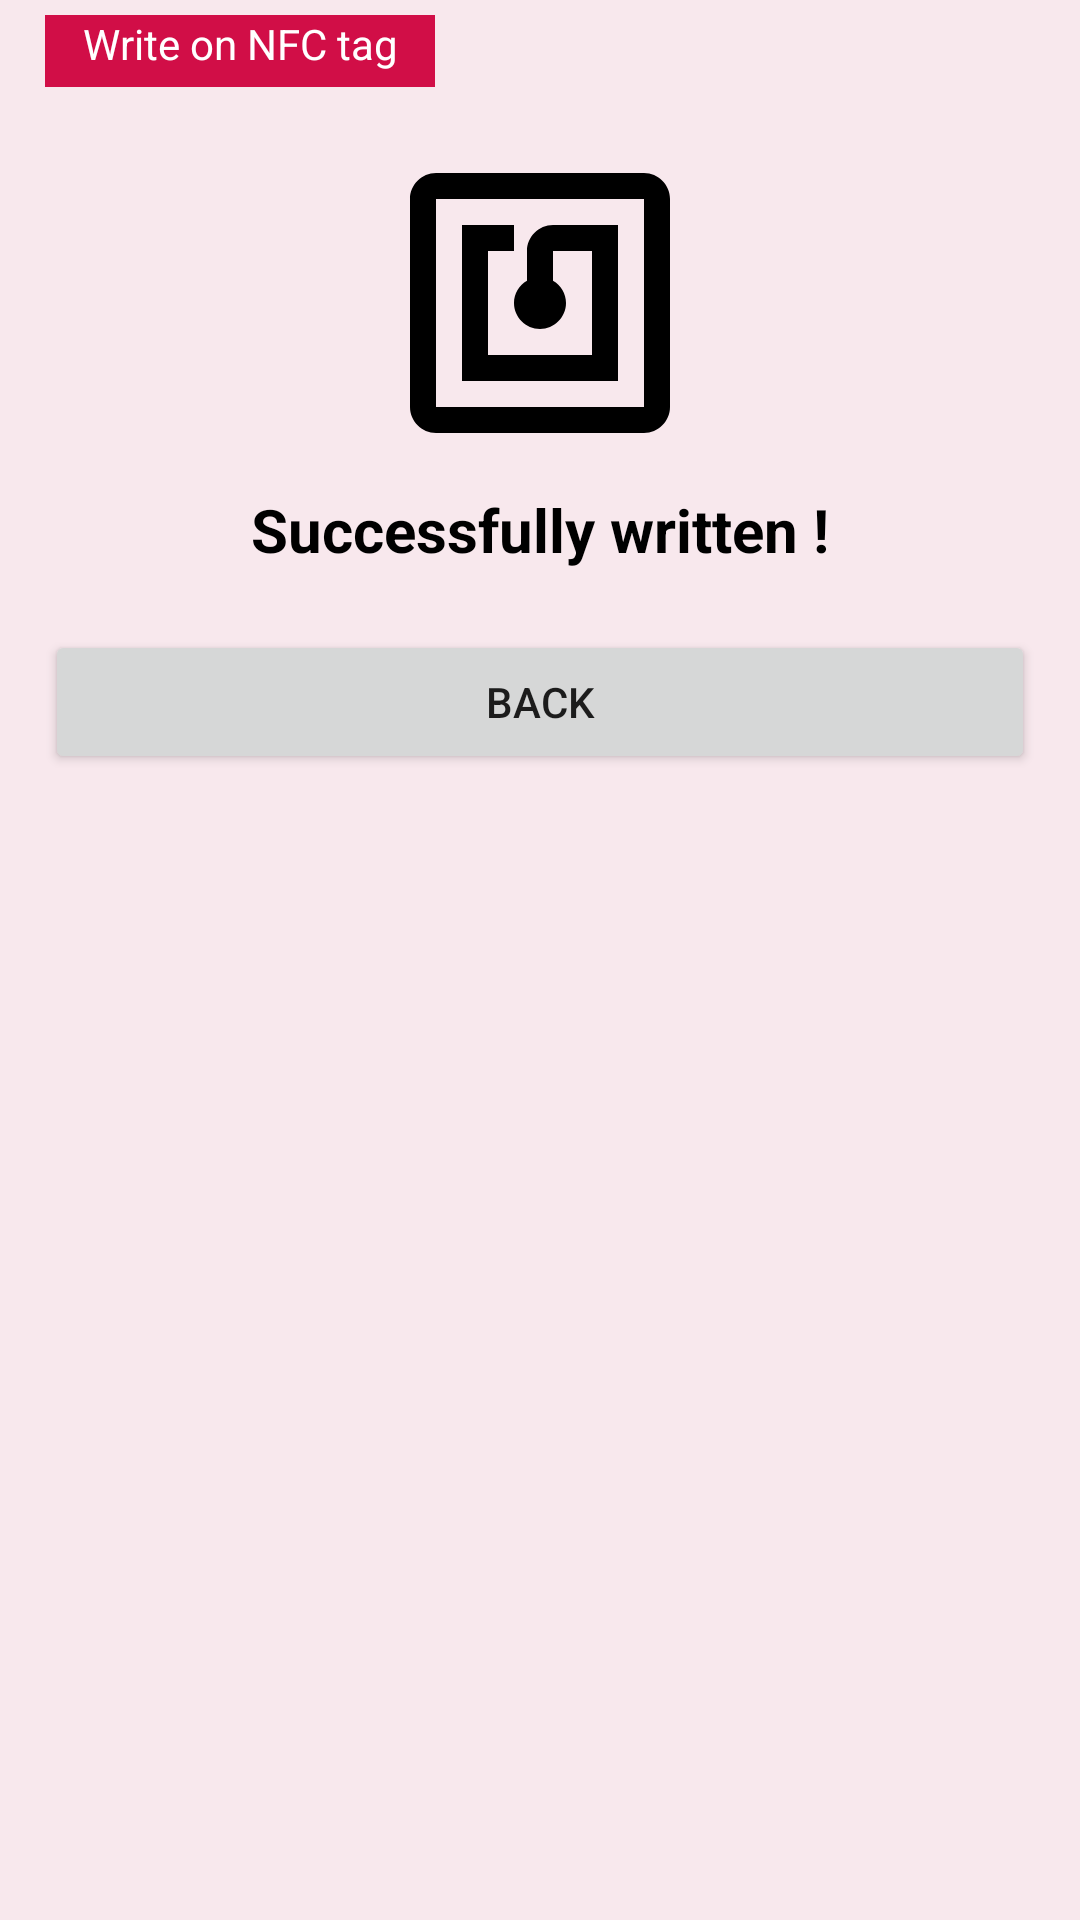

Here is an Android app screen rendered from its layout file. Give the layout XML and the strings, colors and styles it references.
<!-- AndroidManifest.xml: application theme AppTheme -->
<!-- res/layout/nfc_write_success_popup.xml -->
<?xml version="1.0" encoding="utf-8"?>
<LinearLayout xmlns:android="http://schemas.android.com/apk/res/android"
    xmlns:app="http://schemas.android.com/apk/res-auto"
    android:orientation="vertical"
    android:layout_width="300dp"
    android:layout_height="280dp"
    android:background="@color/merahUnimy5"
    android:padding="5dp"
    android:layout_gravity="center">

    <LinearLayout
        android:layout_width="match_parent"
        android:layout_height="wrap_content">

        <TextView
            android:id="@+id/tvWrite"
            android:layout_width="130dp"
            android:layout_height="24dp"
            android:layout_marginStart="10dp"
            android:layout_marginEnd="8dp"
            android:background="#D10E47"
            android:text="@string/write_on_nfc_tag"
            android:textAlignment="center"
            android:textColor="#FFFFFF"/>
    </LinearLayout>

    <LinearLayout
        android:layout_width="match_parent"
        android:layout_height="wrap_content"
        android:orientation="vertical">
        <ImageView
            android:id="@+id/ivNFC"
            android:layout_width="wrap_content"
            android:layout_height="wrap_content"
            android:src="@drawable/ic_nfc_black_24dp"
            android:layout_gravity="center"
            android:layout_marginTop="20dp"/>

    </LinearLayout>

    <LinearLayout
        android:layout_width="match_parent"
        android:layout_height="wrap_content">

        <TextView
            android:layout_marginTop="10dp"
            android:layout_width="match_parent"
            android:layout_height="wrap_content"
            android:textAlignment="center"
            android:textSize="20sp"
            android:textColor="@color/hitam"
            android:textStyle="bold"
            android:text="@string/successfully_written_nfcwritesuccess" />

    </LinearLayout>

    <LinearLayout
        android:layout_width="match_parent"
        android:layout_height="wrap_content">

        <Button
            android:id="@+id/btnBackWriteSuccess"
            android:layout_width="match_parent"
            android:layout_height="wrap_content"
            android:layout_marginTop="20dp"
            android:layout_marginLeft="10dp"
            android:layout_marginRight="10dp"
            android:text="@string/back_write_success"/>

    </LinearLayout>

</LinearLayout>
<!-- resources referenced by this layout -->
<resources>
  <color name="hitam">#000000</color>
  <color name="merahUnimy5">#F8E8ED</color>
  <!-- drawable ic_nfc_black_24dp (drawable) -->
  <vector android:autoMirrored="true" android:height="104dp"
      android:viewportHeight="24.0" android:viewportWidth="24.0"
      android:width="104dp" xmlns:android="http://schemas.android.com/apk/res/android">
      <path android:fillColor="#FF000000" android:pathData="M20,2L4,2c-1.1,0 -2,0.9 -2,2v16c0,1.1 0.9,2 2,2h16c1.1,0 2,-0.9 2,-2L22,4c0,-1.1 -0.9,-2 -2,-2zM20,20L4,20L4,4h16v16zM18,6h-5c-1.1,0 -2,0.9 -2,2v2.28c-0.6,0.35 -1,0.98 -1,1.72 0,1.1 0.9,2 2,2s2,-0.9 2,-2c0,-0.74 -0.4,-1.38 -1,-1.72L13,8h3v8L8,16L8,8h2L10,6L6,6v12h12L18,6z"/>
  </vector>
  <string name="back_write_success">Back</string>
  <string name="successfully_written_nfcwritesuccess">Successfully written !</string>
  <string name="write_on_nfc_tag">Write on NFC tag</string>
  <style name="AppTheme" parent="Theme.MaterialComponents.Light.NoActionBar">
          
          <item name="colorPrimary">@color/colorPrimary</item>
          <item name="colorPrimaryDark">@color/hitam</item>
          <item name="colorAccent">@color/colorAccent</item>
  
      </style>
  <color name="colorPrimary">#008577</color>
  <color name="colorAccent">#D81B60</color>
</resources>
